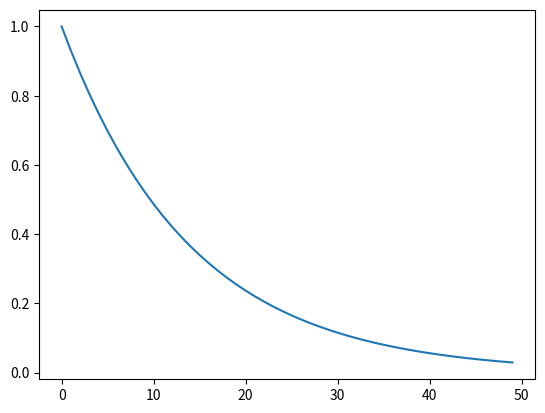

Reproduce this figure in Python.
# from parapy.core import Base, Input, Attribute, Part, child, action
# from parapy.exchange import STEPWriter

import numpy as np
import matplotlib.pyplot as plt
# import pytest

class Machine():
    """
    Description:
        Generic superclass for all equipment in the fleet (vehicles and tools).

    UML attributes:
        - age: float
        - prediction_tool: string
        - historical_data_file: string (e.g. path to .xlsx file)
        - worth: float
        - energy_source: string
        - mass: float
        - overall_dimensions: array [x, y, z]
        - gps_location: string
        - availability: bool

    UML operations:
        - CalculateIndividualCO2()
        - CalculateIndividualNOX()
        - CalculateIndividualCost()
    """

    age = 10 # Years
    worth = 2 # Million Euro's
    operating_fraction = 8 # Assumed data contains hours/day
    idle_fraction = 2 # Assumed data contains hours/day

    # Weights of wear caused by different ways of using the machine
    w_operating = 1e-5
    w_idle = 3e-6
    w_stationary = 5e-7

    energy_source = "Hybrid"

    energy_source_factors = {"Diesel":1.2,
                             "Gasoline":1.1,
                             "Electric":0.8,
                             "Hybrid":1.3}

    machine_type_factors = {"Crane":1.6,
                            "Tractor":1.3,
                            "Truck":1.1,
                            "Vehicle":1,
                            "Tool":1.6,
                            "Pump":1.9}


    def MaintenancePredictor(self):
        # Normalize hours spend by the machine as a base decay_factor
        total_hours = self.age * 365 * 24
        operating_hours = total_hours * self.operating_fraction / 24
        idle_hours = total_hours * self.idle_fraction / 24
        stationary_hours = total_hours - operating_hours - idle_hours

        decay_factor = 8760 * (self.w_operating * operating_hours + self.w_idle * idle_hours + self.w_stationary * stationary_hours) / total_hours

        # Alter the decay factor based on machine worth, energy_source and machine_type
        decay_factor *= (1 + 0.01 * self.worth)
        decay_factor *= self.energy_source_factors[self.energy_source]
        decay_factor *= self.machine_type_factors[type(self).__name__]

        # Used for visualizing the decay only
        prod_list = []
        for year in range(50):
            prod_list.append(np.exp(-decay_factor * year))

        plt.plot(range(50), prod_list)
        plt.show()

        productivity = np.exp(-decay_factor * self.age)
        return productivity

# Test machine types
class Vehicle(Machine):
    pass

class Pump(Vehicle):
    pass

class Truck(Vehicle):
    pass

class Crane(Vehicle):
    pass

if __name__ == "__main__":
    vehicle = Crane()
    vehicle.MaintenancePredictor()
